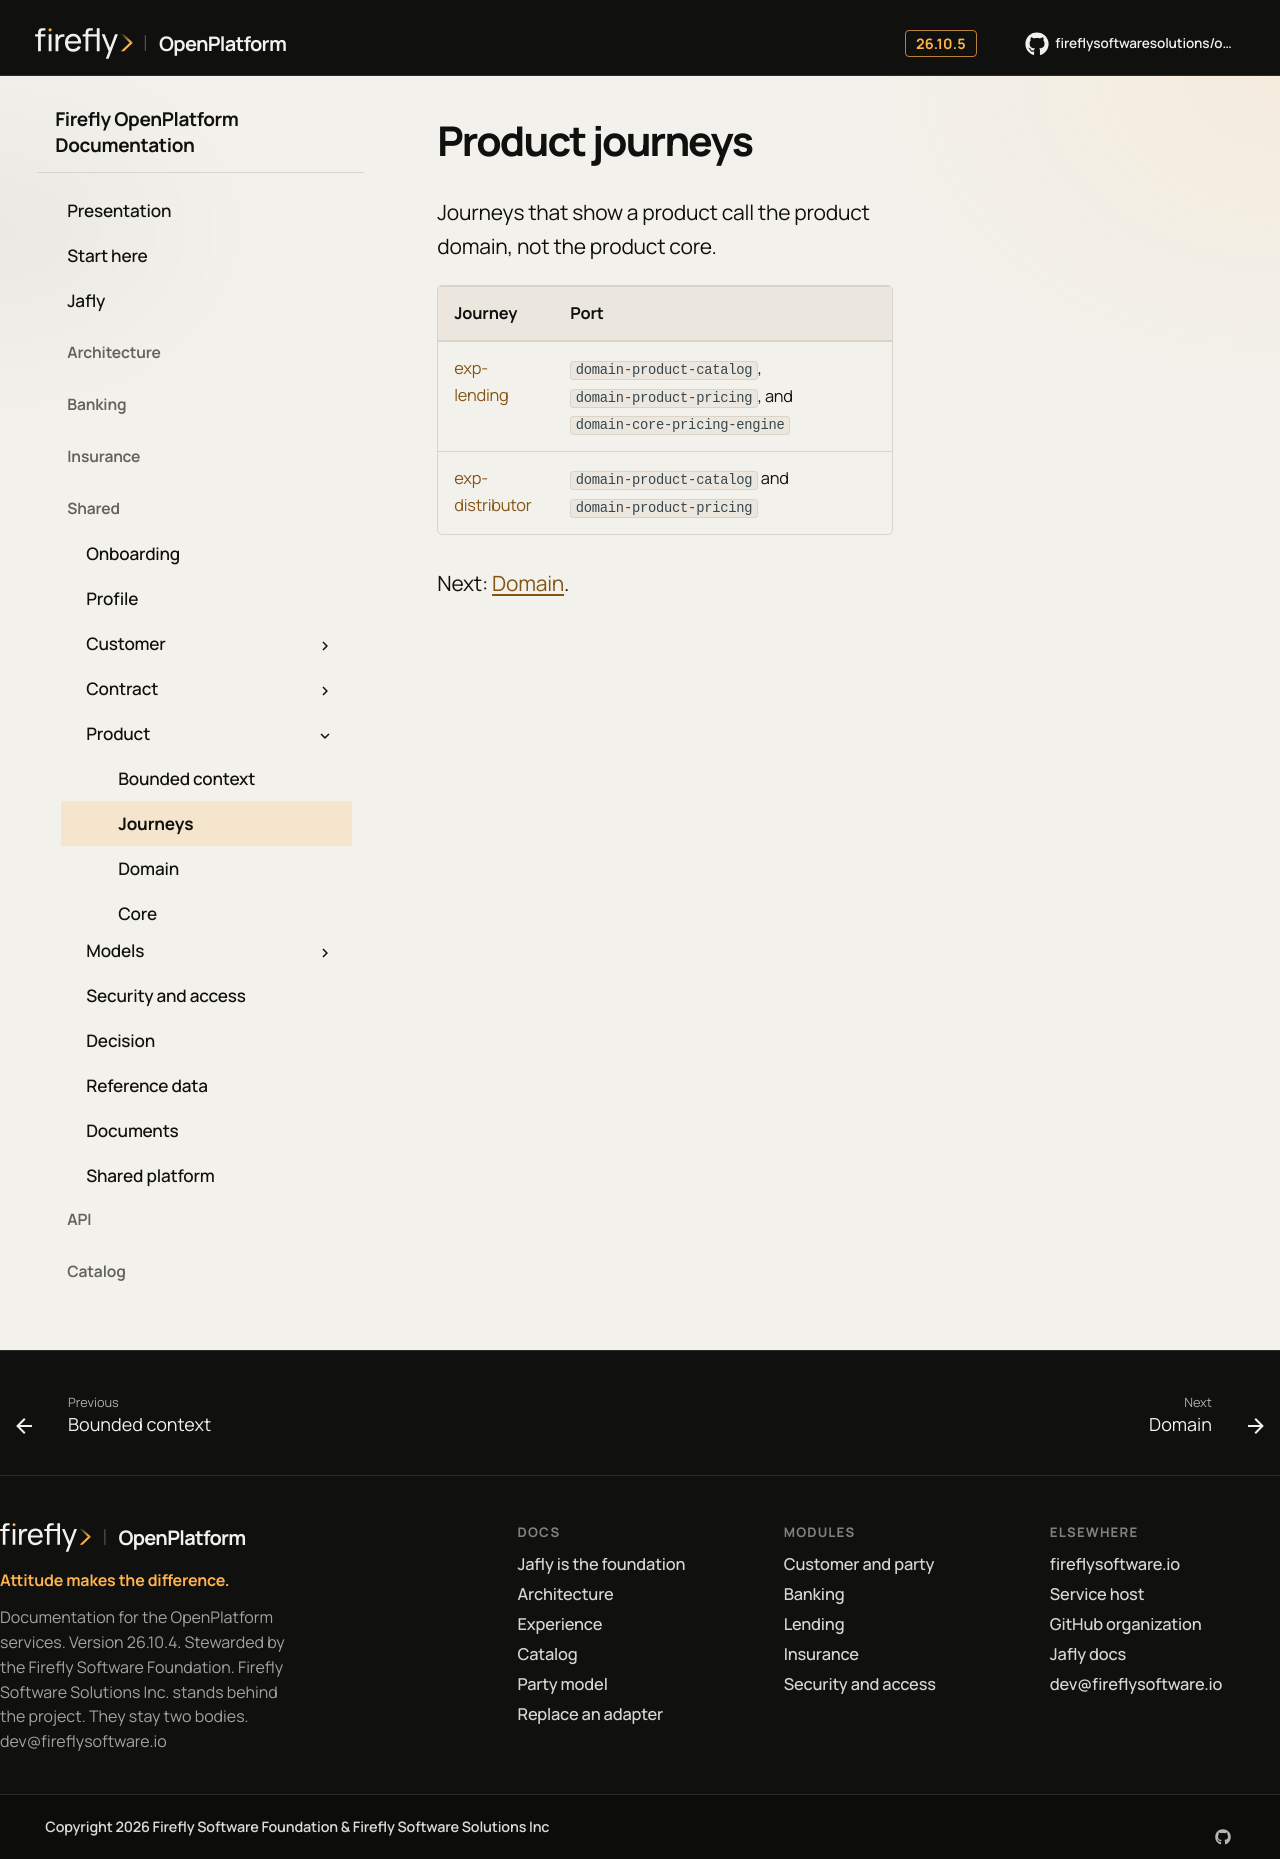

repository: firefly-oss/openplatform-docs · page: domains/product/journeys/index.html · generator: mkdocs

# Product journeys

Journeys that show a product call the product domain, not the product core.

| Journey | Port |
| --- | --- |
| [exp-lending](https://github.com/fireflysoftwaresolutions/exp-lending) | `domain-product-catalog`, `domain-product-pricing`, and `domain-core-pricing-engine` |
| [exp-distributor](https://github.com/fireflysoftwaresolutions/exp-distributor) | `domain-product-catalog` and `domain-product-pricing` |

Next: [Domain](domain.md).
